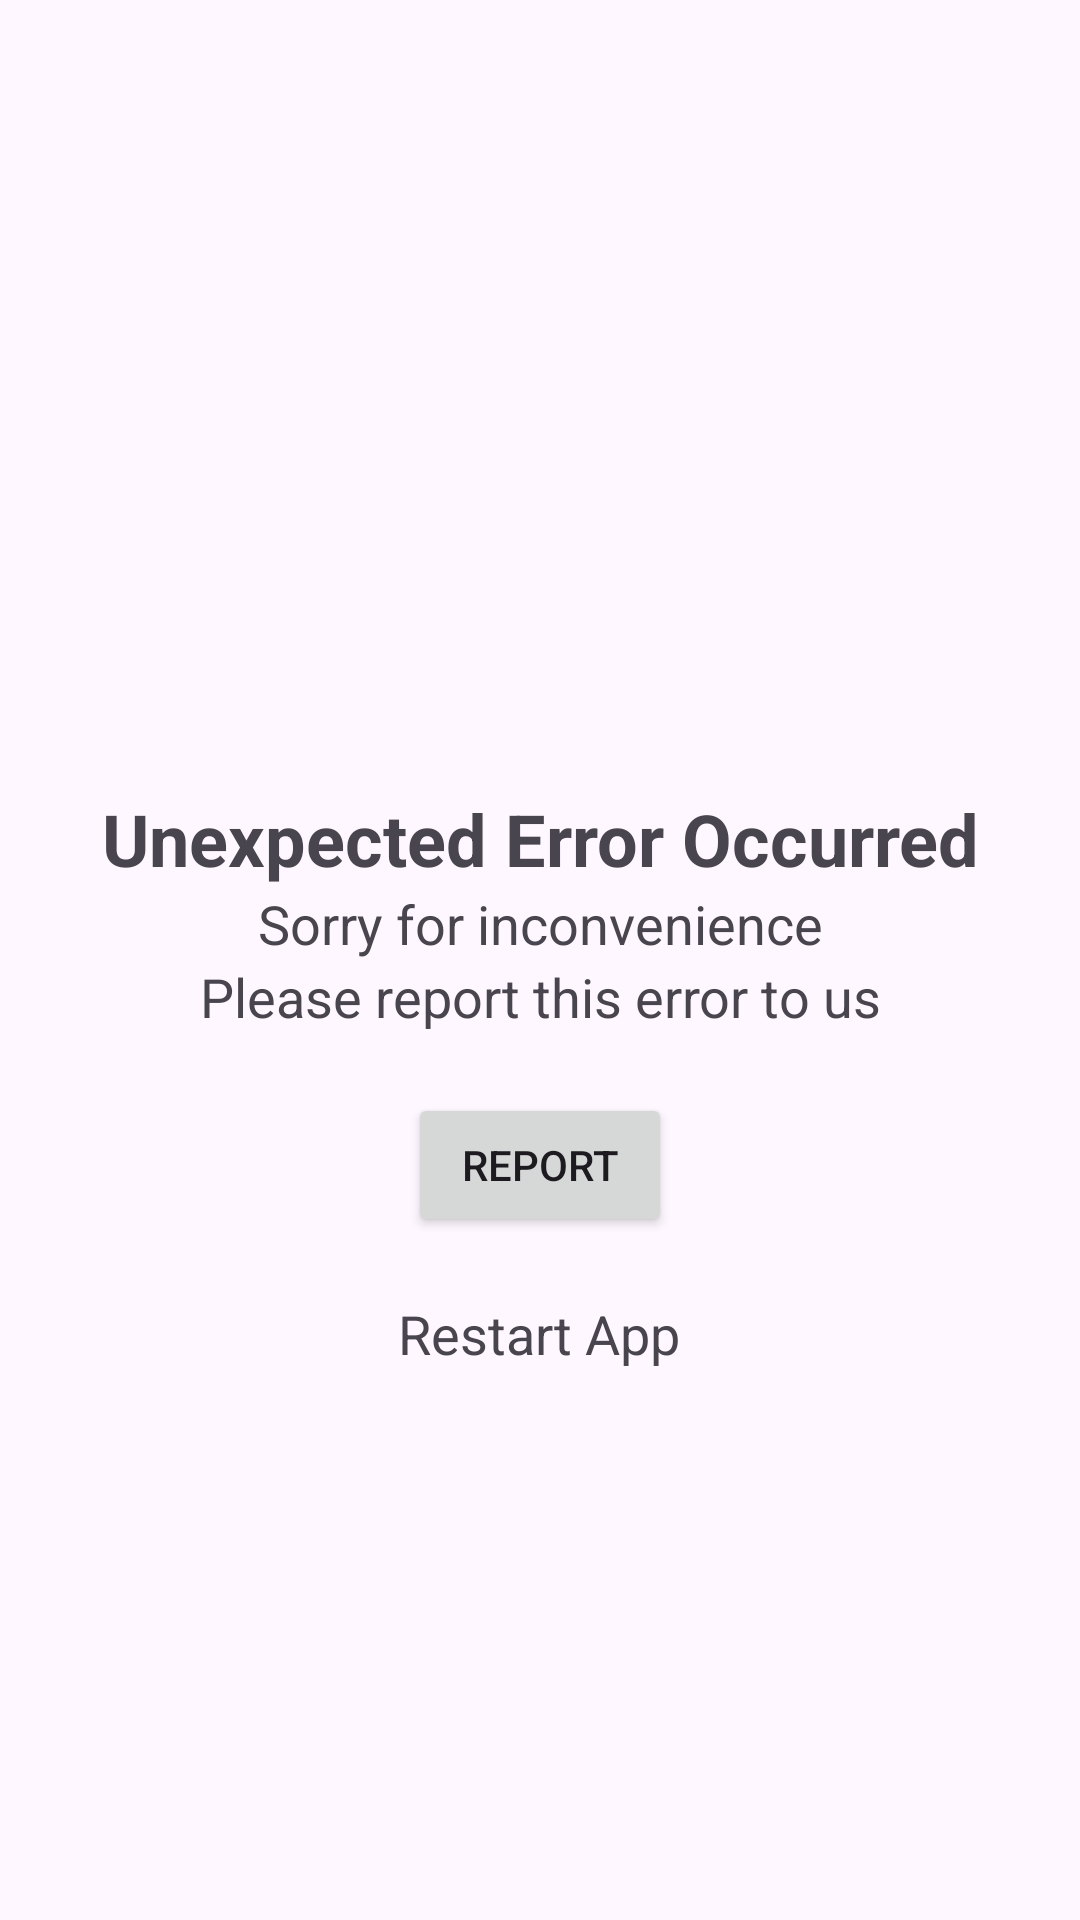

Write the Android layout XML for this screen, with the resource values it uses.
<!-- AndroidManifest.xml: application theme Theme.CashHandleApp -->
<!-- res/layout/fragment_crash.xml -->
<?xml version="1.0" encoding="utf-8"?>
<RelativeLayout xmlns:android="http://schemas.android.com/apk/res/android"
    android:layout_width="match_parent"
    android:layout_height="match_parent"
    xmlns:tools="http://schemas.android.com/tools">

    <androidx.appcompat.widget.LinearLayoutCompat
        android:layout_width="match_parent"
        android:layout_height="wrap_content"
        android:layout_centerInParent="true"
        android:orientation="vertical">

        <ImageView
            android:layout_width="70dp"
            android:layout_height="70dp"
            android:layout_gravity="center"
            android:layout_marginBottom="10dp"
            android:src="@drawable/ic_bug"
            tools:ignore="ContentDescription" />

        <TextView
            android:layout_width="match_parent"
            android:layout_height="wrap_content"
            android:text="Unexpected Error Occurred"
            android:textAlignment="center"
            android:textSize="24sp"
            android:textStyle="bold" />

        <TextView
            android:layout_width="match_parent"
            android:layout_height="wrap_content"
            android:text="Sorry for inconvenience"
            android:textAlignment="center"
            android:textSize="18sp" />

        <TextView
            android:layout_width="match_parent"
            android:layout_height="wrap_content"
            android:text="Please report this error to us"
            android:textAlignment="center"
            android:textSize="18sp" />

        <Button
            android:id="@+id/btn_report"
            android:layout_width="wrap_content"
            android:layout_height="wrap_content"
            android:layout_gravity="center"
            android:layout_marginVertical="20dp"
            android:text="Report" />

        <TextView
            android:id="@+id/tv_reset_app"
            android:layout_width="wrap_content"
            android:layout_height="wrap_content"
            android:layout_gravity="center"
            android:text="Restart App"
            android:textSize="18sp" />

    </androidx.appcompat.widget.LinearLayoutCompat>

</RelativeLayout>
<!-- resources referenced by this layout -->
<resources>
  <style name="Theme.CashHandleApp" parent="Base.Theme.CashHandleApp" />
  <style name="Base.Theme.CashHandleApp" parent="Theme.Material3.DayNight.NoActionBar">
          
          
      </style>
</resources>
